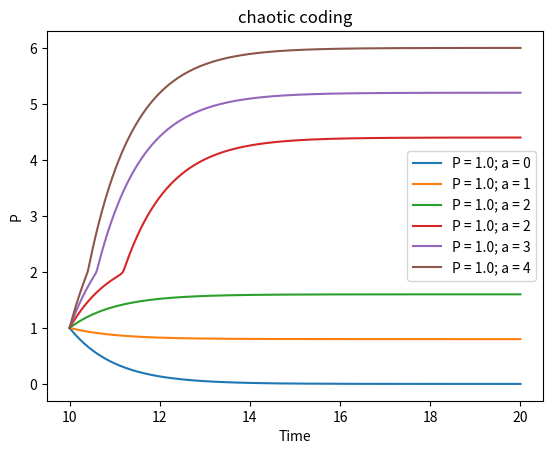
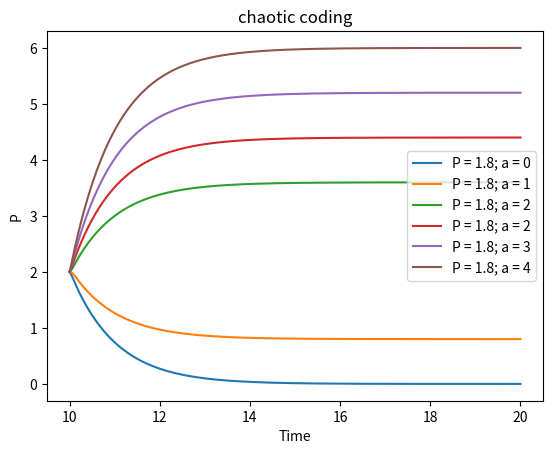
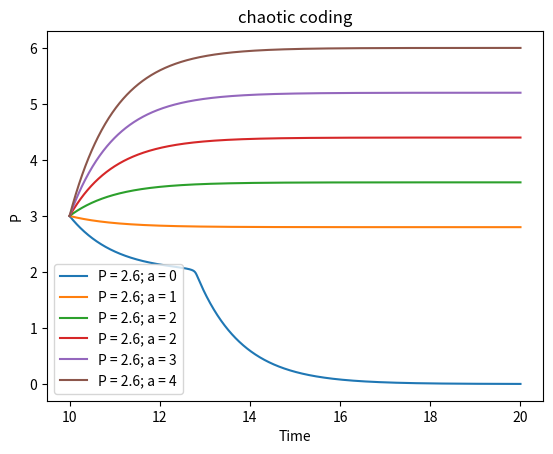
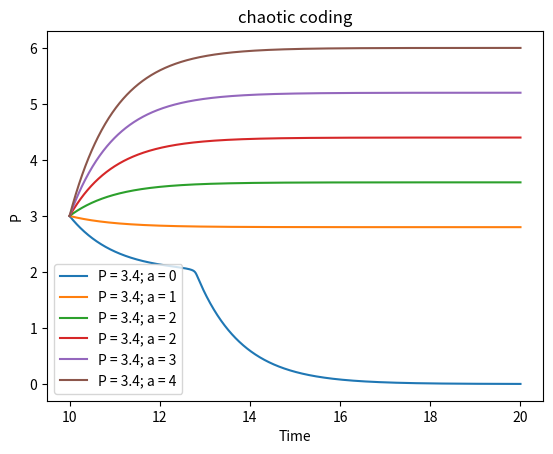
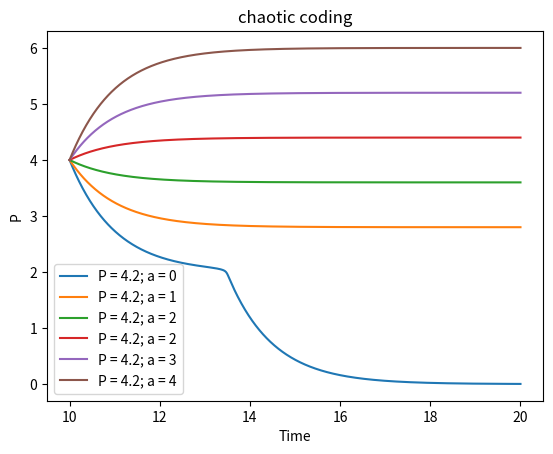
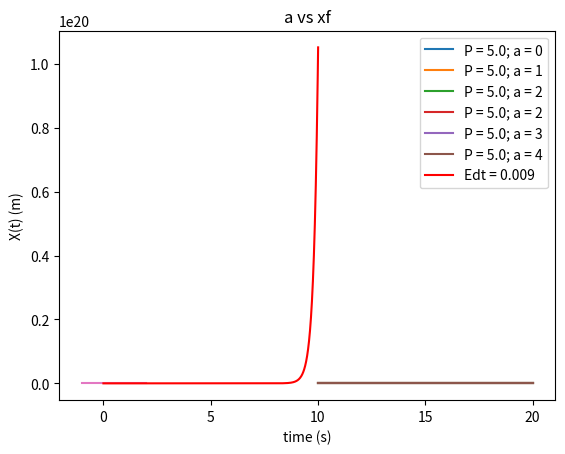
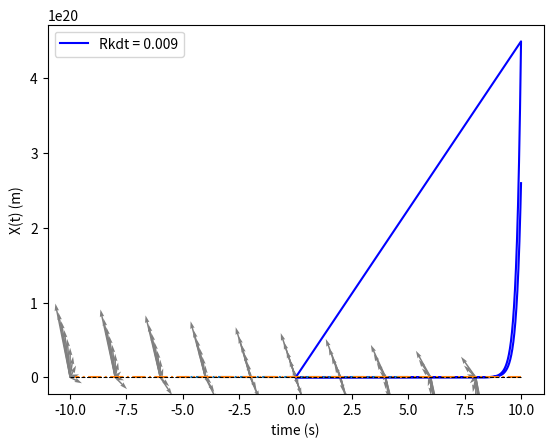

Reproduce these figures in Python, in order. (Note: this script raises an exception after producing the figures.)
#!/usr/bin/env python3
# -*- coding: utf-8 -*-
"""
Created on Thu Jan 26 12:36:05 2023

@author: charlesarnold
"""

print('Homework #1, due Sunday Jan 20')
import numpy as np
from numpy import pi,sin,exp,cos
import pandas as pd
import matplotlib.pyplot as plt
import scipy as sp
import math
from scipy.signal import find_peaks
from scipy import signal
from PIL import Image

# In[9]:



def integral(P,a):
    t0 = 0
    t1 = 10
    dt = 0.01
    d = 1
    B = 2
    K=2
    m = int((t1-t0)/dt)
    time = np.zeros(m+1)
    P_0 = np.zeros(m+1)
    time[0]= t1
    P_0[0] = P
    
    for i in range(1, m+1):
       t = time[i-1]
       P_p = P_0[i-1]
       P_dot = a+(B*P_p**(100))/(K**(100)+P_p**(100))-d*P_p
       time[i] = t + dt
       P_0[i] = P_p+P_dot*dt
      
    return time, P_0

a = np.linspace(0,4,6)

c = np.linspace(1,5,6)
for j in range(len(c)):
    plt.figure()
    for i in range(len(a)):
        plt.plot(*integral(round(c[j]),a[i]), linestyle = "-", label = f'P = {round(c[j],3)}; a = {round(a[i])}') 
        plt.xlabel("Time") 
        plt.ylabel("P") 
        plt.legend()
        plt.title("chaotic coding")  

# In[9]:
# In[9]:
r1 = np.linspace(-1,2,1000)
y = []
for i in range(len(r1)):
    y.append(integral(4,r1[i])[1][-1])
plt.plot(r1, y)
plt.title('a vs xf')
plt.xlabel('a')
plt.ylabel('xf')
# In[9]:

# In[9]:

# In[9]:
Ex = []; Et = []; Edt = 0.009;
Rkx = []
Rkt = []
Rky = []
Rkdt = 0.009
tf = 10
rt = 5

tt=0;xt=0.1;
while(tt<tf):
    vt = rt*xt-xt/(1+xt**2) 
    xt = xt+Edt*vt
    tt = tt+Edt
    Ex.append(xt)
    Et.append(tt)


    

    


# In[9]:
tt=0;xt=0.1;
while(tt<tf):
    x1 = xt
    k1 = (rt*x1)
    x2 = xt+Rkdt*k1/2
    k2 = (rt*x2)
    x3 = xt+Rkdt*k2/2
    k3 = (rt*x3)
    x4 = (xt+Rkdt*k3/2)
    k4 = (rt*x4)
    
    vt = (k1+2*k2+2*k3+k4)/6   
    xt = xt+Rkdt*vt
    tt = tt+Rkdt
    Rkx.append(xt)
    Rkt.append(tt)

# In[9]:
tt=0;xt=0.1;
while(tt<tf):
    x1 = xt
    k1 = (rt*x1-x1/(1+x1**2))
    x2 = xt+Rkdt*k1/2
    k2 = (rt*x2-x2/(1+x2**2))
    x3 = xt+Rkdt*k2/2
    k3 = (rt*x3-x3/(1+x3**2))
    x4 = xt+Rkdt*k3/2
    k4 = (rt*x4-x4/(1+x4**2))
    
    vt = (k1+2*k2+2*k3+k4)/6
    xt = xt+Rkdt*vt
    tt = tt+Rkdt
    Rkx.append(xt)
    Rkt.append(tt)

# In[9]:
plt.plot(Et,Ex, color = 'red', label = f'Edt = {Edt}')
plt.xlabel("time (s)")
plt.ylabel("X(t) (m)")
plt.legend()
plt.figure()
plt.plot(Rkt, Rkx, color = 'blue', label = f'Rkdt = {Rkdt}')
plt.xlabel("time (s)")
plt.ylabel("X(t) (m)")
plt.legend()

# In[9]:

# In[9]:

# In[9]:

# In[9]:# In[9]:
def integralE(N,r,k):
    t0 = 0
    t1 = 10
    dt = 0.01
    n = int((t1-t0)/dt)
    time = np.zeros(n+1)
    N_0 = np.zeros(n+1)
    time[0]= t1
    N_0[0] = N
    for i in range(1, n+1):
       t = time[i-1]
       N_n = N_0[i-1]
       N_dot = r*N_n*(1-N_n/k) 
       time[i] = t + dt
       N_0[i] = N_n+N_dot*dt
      
    return time, N_0

# In[9]:
tt=0;xt=0.1;
while(tt<tf):
    vt = rt*xt-xt/(1+xt**2) 
    xt = xt+Edt*vt
    tt = tt+Edt
    Ex.append(xt)
    Et.append(tt)

# In[9]:
    
Ex = []; Et = []; Edt = 0.009;
tt=0;xt=0.1;
while(tt<tf):
    vt = rt*xt-xt/(1+xt**2) 
    xt = xt+Edt*vt
    tt = tt+Edt
    Ex.append(xt)
    Et.append(tt)


# In[9]:





# In[9]:
def coupled_rk4(dxdt, dydt, x_0, y_0, dt, tf):
    
    def f(xy,t):
        x = xy[0]
        y = xy[1]
        return np.array([dxdt(x,y,t), dydt(x,y,t)], float)
    
    t_arr = np.arange(0, tf, dt)
    x_arr = []
    y_arr = []
    
    x_arr.append(x_0)
    y_arr.append(y_0)
    
    xy = np.array([x_0, y_0], float)
    
    for t in t_arr:
        k1 = f(xy, t) * dt
        k2 = f(xy + 0.5*k1, t + 0.5*dt) * dt
        k3 = f(xy + 0.5*k2, t + 0.5*dt) * dt
        k4 = f(xy + k3, t + dt) * dt
        xy += (k1 + 2*k2 + 2*k3 + k4)/6
        x_arr.append(xy[0])
        y_arr.append(xy[1])
    
    return np.array(x_arr), np.array(y_arr)
# In[9]:

# In[9]:
x=[]; y=[]; vx=[]; vy=[];
x0=-10;xf=10;dx=2;
y0=-10;yf=10;dy=2;



for xt in range(x0,xf,dx):
    for yt in range(y0,yf,dy):
        x.append(xt)
        y.append(yt)
        vx.append(yt)
        vy.append(-2*xt-3*yt)
        
plt.quiver(x,y,vx,vy, color='grey', width=0.003)

points = [(1,0), (0,1), (2,1), (-2,-2)]
x = np.arange(-10,10,0.2)
y = x
plt.plot(-x/2,y,label=r'$\vec{v}_1$',linestyle='-.')
plt.plot(-x,y,label=r'$\vec{v}_2$',linestyle='-.')
     
plt.plot([-10,10], [0,0], color='black', linewidth=0.75, linestyle='--')
plt.plot([0,0], [-10,10], color='black', linewidth=0.75, linestyle='--')  
for point in points:
    line = plt.plot(*coupled_rk4(dxdt, dydt, point[0], point[1], dt, tf), label=f'$x_0 = {{{point[0]}}}$, $y_0 = {{{point[1]}}}$')
    plt.scatter(point[0], point[1], color=line[0].get_color())
plt.title(r'$\dot{x} = y$, $\dot{y} = -2x-3y$')
plt.ylabel(r'$y$')
plt.xlabel(r'$x$')
plt.legend()
# In[9]:



#%% Problem 1

dt = 0.01
tf = 5

x, y = np.meshgrid(np.linspace(-3, 3, 15), np.linspace(-3, 3, 15))
t = np.arange(0, tf, dt)

def dxdt(x,y,t): return y

def dydt(x,y,t): return -2*x-3*y

X = dxdt(x,y,t)
Y = dydt(x,y,t)

points = [(1,0), (0,1), (2,1), (-2,-2)]

plt.figure(dpi=300)
#plt.style.use('default')
#plt.style.use('fivethirtyeight')
plt.plot([-10,10], [0,0], color='black', linewidth=0.75, linestyle='--')
plt.plot([0,0], [-10,10], color='black', linewidth=0.75, linestyle='--')
plt.quiver(x, y, X, Y, color='grey', width=0.003)
for point in points:
    line = plt.plot(*coupled_rk4(dxdt, dydt, point[0], point[1], dt, tf), label=f'$x_0 = {{{point[0]}}}$, $y_0 = {{{point[1]}}}$')
    plt.scatter(point[0], point[1], color=line[0].get_color())
x = np.arange(-10,10,0.1)
y = x
#plt.plot(-x/2,y,label=r'$\vec{v}_1$',linestyle='-.')
#plt.plot(-x,y,label=r'$\vec{v}_2$',linestyle='-.')
plt.title(r'$\dot{x} = y$, $\dot{y} = -2x-3y$', fontname='Batang')
plt.ylabel(r'$y$')
plt.xlabel(r'$x$')
plt.xlim(-3, 3)
plt.ylim(-3, 3)
plt.legend(loc='upper right')
#leg = plt.legend(frameon=True)
#leg.get_frame().set_edgecolor('black')
plt.show()
# In[9]:
    
# In[9]:
dt = 0.01
tf = 5

x, y = np.meshgrid(np.linspace(-3, 3, 15), np.linspace(-3, 3, 15))
t = np.arange(0, tf, dt)

def dxdt(x,y,t): return y

def dydt(x,y,t): return -2*x-3*y

X = dxdt(x,y,t)
Y = dydt(x,y,t)

points = [(1,0), (0,1), (2,1), (-2,-2)]

plt.figure(dpi=300)
#plt.style.use('default')
#plt.style.use('fivethirtyeight')
plt.plot([-10,10], [0,0], color='black', linewidth=0.75, linestyle='--')
plt.plot([0,0], [-10,10], color='black', linewidth=0.75, linestyle='--')
plt.quiver(x, y, X, Y, color='grey', width=0.003)
for point in points:
    line = plt.plot(*coupled_rk4(dxdt, dydt, point[0], point[1], dt, tf), label=f'$x_0 = {{{point[0]}}}$, $y_0 = {{{point[1]}}}$')
    plt.scatter(point[0], point[1], color=line[0].get_color())
x = np.arange(-10,10,0.1)
y = x
plt.plot(-x/2,y,label=r'$\vec{v}_1$',linestyle='-.')
plt.plot(-x,y,label=r'$\vec{v}_2$',linestyle='-.')
plt.title(r'$\dot{x} = y$, $\dot{y} = -2x-3y$', fontname='Batang')
plt.ylabel(r'$y$')
plt.xlabel(r'$x$')
plt.xlim(-3, 3)
plt.ylim(-3, 3)
plt.legend(loc='upper right')
#leg = plt.legend(frameon=True)
#leg.get_frame().set_edgecolor('black')
plt.show()
# In[9]:

# In[9]:

# In[9]: oscilator from -3,3
    
dt = 0.01
tf = 5

x, y = np.meshgrid(np.linspace(-3, 3, 15), np.linspace(-3, 3, 15))
t = np.arange(0, tf, dt)

r = 1

def dxdt(x,y,t): return y

def dydt(x,y,t): return r*y-x

X = dxdt(x,y,t)
Y = dydt(x,y,t)

points = [(1,0), (0,1), (2,1), (-2,-2)]

plt.figure(dpi=300)
#plt.style.use('default')
#plt.style.use('fivethirtyeight')
plt.plot([-10,10], [0,0], color='black', linewidth=0.75, linestyle='--')
plt.plot([0,0], [-10,10], color='black', linewidth=0.75, linestyle='--')
plt.quiver(x, y, X, Y, color='grey', width=0.003)
for point in points:
    line = plt.plot(*coupled_rk4(dxdt, dydt, point[0], point[1], dt, tf), label=f'$x_0 = {{{point[0]}}}$, $y_0 = {{{point[1]}}}$')
    plt.scatter(point[0], point[1], color=line[0].get_color())
x = np.arange(-10,10,0.1)
y = x
plt.plot(r*y,y,label=r'$\vec{v}_1$',linestyle='-.')
plt.plot(np.linspace(0,0,200),y,label=r'$\vec{v}_2$',linestyle='-.')
plt.title(r'$\dot{x} = y$, $\dot{y} = {r}*y-x$' f', r = {r}')
plt.ylabel(r'$y$')
plt.xlabel(r'$x$')
plt.xlim(-3, 3)
plt.ylim(-3, 3)
plt.legend(loc='upper right')
#leg = plt.legend(frameon=True)
#leg.get_frame().set_edgecolor('black')
plt.show()


# In[9]:
    
dt = 0.01
tf = 5

x, y = np.meshgrid(np.linspace(-5, 25, 30), np.linspace(-5, 25, 30))
t = np.arange(0, tf, dt)

r = -2

def dxdt(x,y,t): return y

def dydt(x,y,t): return r*y-x

X = dxdt(x,y,t)
Y = dydt(x,y,t)

points = [(-5,25), (-5,15), (-5,20), (-5,10)]

plt.figure(dpi=300)
#plt.style.use('default')
#plt.style.use('fivethirtyeight')
plt.plot([-5,25], [0,0], color='black', linewidth=0.75, linestyle='--')
plt.plot([0,0], [-5,25], color='black', linewidth=0.75, linestyle='--')
plt.quiver(x, y, X, Y, color='grey', width=0.003)
for point in points:
    line = plt.plot(*coupled_rk4(dxdt, dydt, point[0], point[1], dt, tf), label=f'$x_0 = {{{point[0]}}}$, $y_0 = {{{point[1]}}}$')
    plt.scatter(point[0], point[1], color=line[0].get_color())
x = np.arange(-10,10,0.1)
y = x
plt.plot(r*y,y,label=r'$\vec{v}_1$',linestyle='-.')
plt.plot(np.linspace(0,0,200),y,label=r'$\vec{v}_2$',linestyle='-.')
plt.title(r'$\dot{x} = y$, $\dot{y} = {r}*y-x$' f', r = {r}')
plt.ylabel(r'$y$')
plt.xlabel(r'$x$')
plt.xlim(-6, 25)
plt.ylim(-1, 15)
plt.legend(loc='upper right')
#leg = plt.legend(frameon=True)
#leg.get_frame().set_edgecolor('black')
plt.show()

# In[9]:

# In[9]:

# In[9]:

# In[9]:

# In[9]:

# In[9]:

# In[9]:
